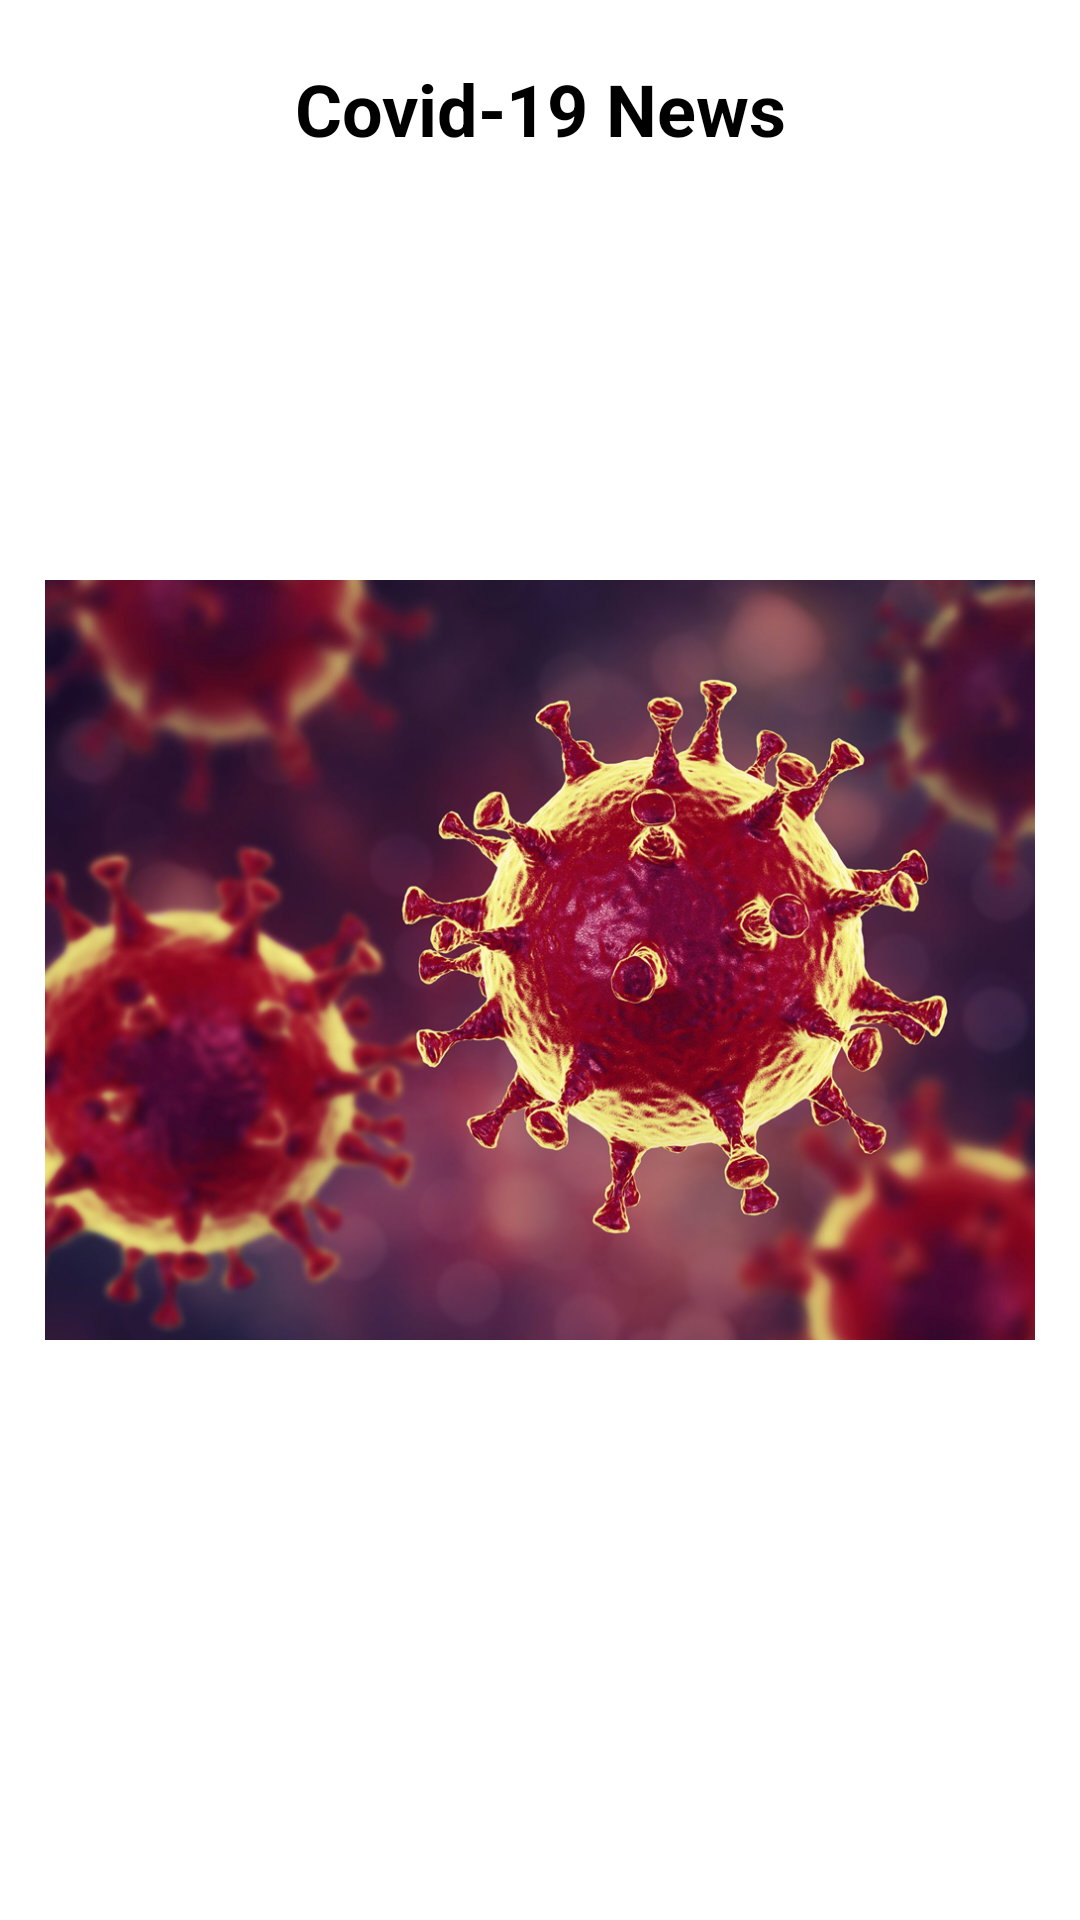

Layout XML and referenced resources for this Android screen:
<!-- AndroidManifest.xml: application theme Theme.NewsMaterialDesginUdemy -->
<!-- res/layout/fragment_covid_news.xml -->
<?xml version="1.0" encoding="utf-8"?>
<FrameLayout xmlns:android="http://schemas.android.com/apk/res/android"
    xmlns:tools="http://schemas.android.com/tools"
    android:layout_width="match_parent"
    android:layout_height="match_parent"
    tools:context=".CovidNewsFragment">

    
    <TextView
        android:layout_width="match_parent"
        android:layout_height="wrap_content"
        android:layout_gravity="center_horizontal"
        android:layout_marginTop="20dp"
        android:gravity="center_horizontal"
        android:text="Covid-19 News"
        android:textColor="@color/black"
        android:textSize="24sp"
        android:textStyle="bold" />

    <ImageView
        android:layout_width="wrap_content"
        android:layout_height="wrap_content"
        android:layout_gravity="center"
        android:layout_margin="15dp"
        android:src="@drawable/covid" />

</FrameLayout>
<!-- resources referenced by this layout -->
<resources>
  <!-- drawable covid: png bitmap (drawable, 870735 bytes) -->
  <style name="Theme.NewsMaterialDesginUdemy" parent="Theme.MaterialComponents.DayNight.DarkActionBar">
          
          <item name="colorPrimary">@color/purple_500</item>
          <item name="colorPrimaryVariant">@color/purple_700</item>
          <item name="colorOnPrimary">@color/white</item>
          
          <item name="colorSecondary">@color/teal_200</item>
          <item name="colorSecondaryVariant">@color/teal_700</item>
          <item name="colorOnSecondary">@color/black</item>
          
          <item name="android:statusBarColor" tools:targetApi="l">?attr/colorPrimaryVariant</item>
          
      </style>
  <!-- not gathered from this repository: default colours our renderer supplied (Android Studio template values) -->
  <color name="purple_500">#FF6200EE</color>
  <color name="purple_700">#FF3700B3</color>
  <color name="teal_200">#FF03DAC5</color>
  <color name="teal_700">#FF018786</color>
  <color name="black">#FF000000</color>
  <color name="white">#FFFFFFFF</color>
</resources>
